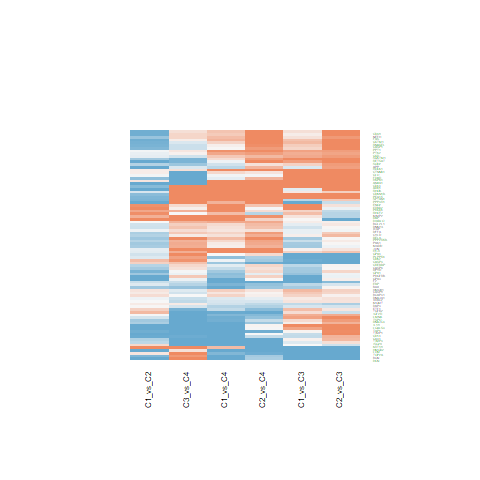

The file beside this chart, header and first rows:
C1_vs_C2.ID, C1_vs_C2.logFC, C1_vs_C2.AveExpr, C1_vs_C2.t, C1_vs_C2.P.Value, C1_vs_C2.adj.P.Val, C1_vs_C2.B, C1_vs_C3.ID, C1_vs_C3.logFC, C1_vs_C3.AveExpr, C1_vs_C3.t, C1_vs_C3.P.Value, C1_vs_C3.adj.P.Val, C1_vs_C3.B, C1_vs_C4.ID, C1_vs_C4.logFC, C1_vs_C4.AveExpr, C1_vs_C4.t, C1_vs_C4.P.Value, C1_vs_C4.adj.P.Val, C1_vs_C4.B, C2_vs_C3.ID, C2_vs_C3.logFC, C2_vs_C3.AveExpr
1676, -0.05525, 19.66, -0.2956, 0.7691, 0.8528, -6.391, 1676, -0.09607, 19.66, -0.4197, 0.677, 0.8019, -6.91, 1676, 0.1545, 19.66, 0.523, 0.6039, 0.7873, -6.437, 1676, -0.04082, 19.66
10059, -0.2655, 21.49, -0.9563, 0.3448, 0.5027, -5.982, 10059, -0.1174, 21.49, -0.3453, 0.7317, 0.8404, -6.939, 10059, 0.2568, 21.49, 0.585, 0.5619, 0.7586, -6.403, 10059, 0.1481, 21.49
2936, -0.09375, 22.12, -0.5174, 0.6078, 0.7333, -6.301, 2936, 0.6474, 22.12, 2.917, 0.005821, 0.02255, -3.086, 2936, 0.7177, 22.12, 2.505, 0.01651, 0.08712, -3.651, 2936, 0.7412, 22.12
2147, -1.083, 22.57, -2.443, 0.01918, 0.06305, -3.663, 2147, -0.9923, 22.57, -1.828, 0.07514, 0.1708, -5.369, 2147, -1.077, 22.57, -1.536, 0.1325, 0.3324, -5.422, 2147, 0.0903, 22.57
7076, -0.9203, 22.56, -2.024, 0.04983, 0.1274, -4.489, 7076, 0.04867, 22.56, 0.0874, 0.9308, 0.962, -6.996, 7076, -1.845, 22.56, -2.567, 0.0142, 0.07921, -3.516, 7076, 0.969, 22.56
4000, -0.02158, 23.44, -0.07211, 0.9429, 0.9681, -6.432, 4000, 0.6543, 23.44, 1.785, 0.08204, 0.1829, -5.443, 4000, -0.8042, 23.44, -1.699, 0.0972, 0.2719, -5.174, 4000, 0.6759, 23.44
301, 0.1654, 24.88, 0.2834, 0.7783, 0.8579, -6.394, 301, 2.642, 24.88, 3.696, 0.0006688, 0.003905, -1.048, 301, 1.212, 24.88, 1.313, 0.1967, 0.4214, -5.725, 301, 2.477, 24.88
6648, -1.081, 23.26, -3.102, 0.003557, 0.01888, -2.147, 6648, 0.7951, 23.26, 1.862, 0.07005, 0.1616, -5.31, 6648, -0.05309, 23.26, -0.09632, 0.9238, 0.9649, -6.569, 6648, 1.876, 23.26
2064, 0.9362, 18.54, 3.951, 0.0003149, 0.003554, 0.1031, 2064, 1.15, 18.54, 3.963, 0.0003041, 0.00207, -0.2929, 2064, 1.412, 18.54, 3.769, 0.0005407, 0.008327, -0.4983, 2064, 0.2138, 18.54
3315, -0.7073, 24.72, -2.224, 0.03199, 0.09174, -4.11, 3315, 1.597, 24.72, 4.1, 0.0002014, 0.001459, 0.1039, 3315, -0.1173, 24.72, -0.2333, 0.8167, 0.9093, -6.547, 3315, 2.305, 24.72
351, -0.4713, 21.33, -1.241, 0.2219, 0.3671, -5.679, 351, 0.342, 21.33, 0.7355, 0.4664, 0.6318, -6.726, 351, -0.2739, 21.33, -0.4562, 0.6507, 0.8176, -6.47, 351, 0.8133, 21.33
3725, -0.5297, 16.63, -1.67, 0.1029, 0.2159, -5.089, 3725, -0.5829, 16.63, -1.501, 0.1414, 0.2744, -5.886, 3725, 0.08399, 16.63, 0.1675, 0.8678, 0.9373, -6.56, 3725, -0.05322, 16.63
3875, 0.2845, 21.32, 0.944, 0.351, 0.5082, -5.994, 3875, 0.003091, 21.32, 0.008374, 0.9934, 0.9962, -7, 3875, -3.939, 21.32, -8.266, 4.05204351152763e-10, 1.6627849981233e-07, 13.05, 3875, -0.2814, 21.32
2876, -0.8666, 23.43, -4.143, 0.000177, 0.002428, 0.644, 2876, -0.5659, 23.43, -2.209, 0.03309, 0.09052, -4.662, 2876, -0.5818, 23.43, -1.759, 0.08638, 0.251, -5.077, 2876, 0.3007, 23.43
3005, -0.1185, 23.68, -0.3673, 0.7154, 0.8161, -6.367, 3005, 0.06855, 23.68, 0.1735, 0.8631, 0.9227, -6.984, 3005, 1.229, 23.68, 2.409, 0.0208, 0.1007, -3.856, 3005, 0.187, 23.68
1634, -1.169, 23.13, -1.691, 0.09874, 0.2096, -5.056, 1634, -2.784, 23.13, -3.289, 0.002133, 0.01001, -2.148, 1634, -1.681, 23.13, -1.538, 0.1321, 0.3323, -5.419, 1634, -1.615, 23.13
4313, 0.9539, 17.98, 2.194, 0.03425, 0.09608, -4.169, 4313, 0.5056, 17.98, 0.9494, 0.3483, 0.5194, -6.547, 4313, 0.5067, 17.98, 0.7371, 0.4655, 0.6848, -6.303, 4313, -0.4483, 17.98
929, -1.46, 21.06, -3.741, 0.0005859, 0.005464, -0.4779, 929, -0.3417, 21.06, -0.7148, 0.479, 0.6433, -6.742, 929, -1.451, 21.06, -2.351, 0.02384, 0.109, -3.977, 929, 1.119, 21.06
2026, -1.163, 23.87, -2.945, 0.005405, 0.02558, -2.528, 2026, -1.483, 23.87, -3.065, 0.003931, 0.01633, -2.721, 2026, 0.6249, 23.87, 1.001, 0.3231, 0.5608, -6.077, 2026, -0.3192, 23.87
2944, -0.9209, 22.48, -2.707, 0.01001, 0.03938, -3.084, 2944, 0.4983, 22.48, 1.196, 0.2389, 0.4004, -6.285, 2944, 0.5936, 22.48, 1.104, 0.2765, 0.5107, -5.971, 2944, 1.419, 22.48
3162, -0.6035, 20.66, -1.593, 0.1192, 0.2393, -5.206, 3162, -0.5568, 20.66, -1.2, 0.2373, 0.3984, -6.28, 3162, -1.217, 20.66, -2.031, 0.04905, 0.1729, -4.603, 3162, 0.04673, 20.66
5159, -0.6037, 19.78, -1.991, 0.05352, 0.1341, -4.55, 5159, -0.6547, 19.78, -1.763, 0.08573, 0.189, -5.479, 5159, -0.7278, 19.78, -1.518, 0.137, 0.3398, -5.448, 5159, -0.05102, 19.78
1191, 0.102, 23.59, 0.3011, 0.7649, 0.8512, -6.389, 1191, 1.818, 23.59, 4.382, 8.54805469783745e-05, 0.0007275, 0.9319, 1191, 0.2775, 23.59, 0.5181, 0.6073, 0.7902, -6.439, 1191, 1.716, 23.59
7153, 0.1537, 19.87, 0.6113, 0.5445, 0.6825, -6.248, 7153, -2.269, 19.87, -7.368, 6.55774877341485e-09, 2.71037889951571e-07, 10.24, 7153, -0.8024, 19.87, -2.018, 0.05049, 0.1764, -4.627, 7153, -2.423, 19.87
3482, 0.5529, 19.52, 1.998, 0.05264, 0.1326, -4.536, 3482, 0.2433, 19.52, 0.7181, 0.477, 0.6414, -6.739, 3482, -0.9636, 19.52, -2.203, 0.03356, 0.1352, -4.276, 3482, -0.3096, 19.52
4744, -0.9327, 21.07, -1.739, 0.08988, 0.1963, -4.979, 4744, 0.09379, 21.07, 0.1428, 0.8872, 0.9373, -6.989, 4744, 0.4082, 21.07, 0.4814, 0.6329, 0.8075, -6.458, 4744, 1.026, 21.07
960, -1.364, 24.08, -2.701, 0.01017, 0.0398, -3.099, 960, 3.123, 24.08, 5.049, 1.06153434902702e-05, 0.0001319, 2.963, 960, 1.31, 24.08, 1.641, 0.1088, 0.2917, -5.265, 960, 4.487, 24.08
4255, 0.003913, 18.84, 0.01804, 0.9857, 0.9924, -6.434, 4255, 0.1814, 18.84, 0.6828, 0.4988, 0.6613, -6.764, 4255, -0.2149, 18.84, -0.6265, 0.5346, 0.7375, -6.378, 4255, 0.1775, 18.84
3958, -1.107, 23.32, -2.161, 0.03688, 0.1015, -4.233, 3958, 1.57, 23.32, 2.502, 0.01662, 0.05279, -4.047, 3958, -1.071, 23.32, -1.322, 0.1938, 0.4188, -5.714, 3958, 2.677, 23.32
633, -0.8247, 23.74, -0.9515, 0.3472, 0.5048, -5.987, 633, -2.231, 23.74, -2.101, 0.0421, 0.1093, -4.873, 633, -1.376, 23.74, -1.004, 0.3214, 0.5596, -6.073, 633, -1.406, 23.74
2878, -1.042, 21.61, -1.957, 0.05755, 0.1417, -4.611, 2878, -1.125, 21.61, -1.724, 0.09253, 0.2001, -5.543, 2878, -0.6875, 21.61, -0.8163, 0.4193, 0.6493, -6.242, 2878, -0.08271, 21.61
2232, -0.03665, 21.99, -0.1321, 0.8956, 0.9375, -6.425, 2232, 2.13, 21.99, 6.269, 2.14731140220294e-07, 4.95433895809475e-06, 6.794, 2232, -0.04991, 21.99, -0.1138, 0.91, 0.9587, -6.567, 2232, 2.167, 21.99
1017, -0.1869, 18.42, -0.6421, 0.5245, 0.6643, -6.229, 1017, -1.469, 18.42, -4.121, 0.0001892, 0.001383, 0.1637, 1017, -0.7065, 18.42, -1.535, 0.1327, 0.3325, -5.423, 1017, -1.282, 18.42
355, -0.6366, 19.03, -2.78, 0.008316, 0.03469, -2.918, 355, 0.2088, 19.03, 0.7446, 0.461, 0.627, -6.72, 355, 0.5098, 19.03, 1.408, 0.167, 0.3827, -5.602, 355, 0.8454, 19.03
3148, 1.676, 23, 5.636, 1.63287068632202e-06, 0.0001203, 5.088, 3148, -2.332, 23, -6.403, 1.40269053453271e-07, 3.41460047495357e-06, 7.214, 3148, 0.5237, 23, 1.114, 0.2722, 0.5062, -5.96, 3148, -4.008, 23
952, -0.9349, 21.24, -1.995, 0.05299, 0.1333, -4.541, 952, 0.2335, 21.24, 0.407, 0.6862, 0.8079, -6.916, 952, 0.4619, 21.24, 0.6236, 0.5365, 0.7388, -6.379, 952, 1.168, 21.24
834, -0.862, 20.17, -2.738, 0.009261, 0.03749, -3.015, 834, 0.3932, 20.17, 1.02, 0.3142, 0.4852, -6.478, 834, 0.07894, 20.17, 0.1586, 0.8748, 0.9412, -6.561, 834, 1.255, 20.17
706, -0.2531, 22.4, -0.7962, 0.4307, 0.585, -6.12, 706, 0.7545, 22.4, 1.938, 0.0599, 0.1433, -5.177, 706, -0.9318, 22.4, -1.854, 0.07134, 0.2229, -4.919, 706, 1.008, 22.4
3301, 0.2536, 21.44, 1.469, 0.1498, 0.2823, -5.385, 3301, 0.3225, 21.44, 1.525, 0.1353, 0.2655, -5.851, 3301, 0.33, 21.44, 1.209, 0.2339, 0.4654, -5.853, 3301, 0.06884, 21.44
1499, 0.1086, 22.49, 0.4219, 0.6754, 0.786, -6.345, 1499, 1.375, 22.49, 4.36, 9.14069206086383e-05, 0.0007655, 0.8669, 1499, 1.609, 22.49, 3.951, 0.000315, 0.0058, 0.01185, 1499, 1.266, 22.49
118, -0.7594, 22.9, -2.344, 0.02423, 0.07473, -3.868, 118, 1.076, 22.9, 2.712, 0.009877, 0.03464, -3.574, 118, 3.41, 22.9, 6.658, 6.20004622729667e-08, 1.04762545811233e-05, 8.201, 118, 1.836, 22.9
7078, -0.4958, 21.29, -1.672, 0.1025, 0.2153, -5.086, 7078, 0.05876, 21.29, 0.1618, 0.8723, 0.9288, -6.986, 7078, -2.312, 21.29, -4.931, 1.54149051310275e-05, 0.0007085, 2.888, 7078, 0.5545, 21.29
2879, -0.1433, 22.39, -0.6009, 0.5514, 0.6886, -6.255, 2879, 0.3291, 22.39, 1.127, 0.2667, 0.4326, -6.364, 2879, 0.9925, 22.39, 2.632, 0.01207, 0.07141, -3.37, 2879, 0.4724, 22.39
836, 0.512, 21.11, 1.431, 0.1604, 0.2964, -5.438, 836, -0.9545, 21.11, -2.178, 0.03551, 0.09559, -4.724, 836, -0.05593, 21.11, -0.09883, 0.9218, 0.9635, -6.569, 836, -1.467, 21.11
7417, -0.06742, 24.96, -0.2586, 0.7973, 0.8706, -6.401, 7417, 0.131, 24.96, 0.4104, 0.6837, 0.8059, -6.914, 7417, -0.1913, 24.96, -0.464, 0.6452, 0.8131, -6.466, 7417, 0.1985, 24.96
1027, -0.2283, 18.6, -0.6107, 0.545, 0.6825, -6.249, 1027, 0.1404, 18.6, 0.3068, 0.7606, 0.8604, -6.952, 1027, 2.789, 18.6, 4.719, 2.99681171328437e-05, 0.001111, 2.252, 1027, 0.3687, 18.6
5538, -0.8075, 22.39, -2.459, 0.01845, 0.06128, -3.629, 5538, 0.3148, 22.39, 0.7828, 0.4384, 0.6065, -6.69, 5538, 0.01824, 22.39, 0.03513, 0.9722, 0.9885, -6.573, 5538, 1.122, 22.39
1611, 0.628, 17.73, 2.745, 0.009079, 0.03697, -2.997, 1611, 0.1752, 17.73, 0.6254, 0.5353, 0.6922, -6.802, 1611, 1.552, 17.73, 4.291, 0.0001129, 0.002783, 0.9858, 1611, -0.4528, 17.73
7818, 0.115, 19.95, 0.4631, 0.6459, 0.7616, -6.327, 7818, -0.3889, 19.95, -1.278, 0.2087, 0.3626, -6.186, 7818, -0.2706, 19.95, -0.6888, 0.495, 0.7081, -6.337, 7818, -0.5039, 19.95
10134, 0.1317, 21.5, 0.5074, 0.6147, 0.7388, -6.306, 10134, 0.4384, 21.5, 1.379, 0.1757, 0.3219, -6.055, 10134, 0.1675, 21.5, 0.4081, 0.6854, 0.8401, -6.49, 10134, 0.3067, 21.5
4060, -1.329, 24.04, -1.513, 0.1383, 0.2663, -5.323, 4060, -3.344, 24.04, -3.109, 0.003494, 0.01495, -2.611, 4060, -3.144, 24.04, -2.263, 0.02922, 0.1243, -4.155, 4060, -2.015, 24.04
839, -0.4509, 20.41, -1.273, 0.2106, 0.354, -5.641, 839, -0.414, 20.41, -0.954, 0.3459, 0.5171, -6.542, 839, -0.1378, 20.41, -0.246, 0.807, 0.9068, -6.544, 839, 0.03695, 20.41
7042, 0.3545, 19.75, 0.9695, 0.3383, 0.4968, -5.97, 7042, 0.5199, 19.75, 1.161, 0.2528, 0.4173, -6.326, 7042, -0.3747, 19.75, -0.6481, 0.5207, 0.7274, -6.364, 7042, 0.1653, 19.75
2107, 0.02784, 21.11, 0.1988, 0.8434, 0.9028, -6.414, 2107, -0.2263, 21.11, -1.32, 0.1946, 0.3459, -6.133, 2107, -0.4647, 21.11, -2.099, 0.04231, 0.1577, -4.476, 2107, -0.2541, 21.11
388, -1.407, 22.09, -3.241, 0.002436, 0.01449, -1.799, 388, -0.148, 22.09, -0.2783, 0.7822, 0.8731, -6.96, 388, 2.564, 22.09, 3.736, 0.0005947, 0.008897, -0.5878, 388, 1.259, 22.09
5534, -0.8503, 20.65, -2.154, 0.03745, 0.1028, -4.246, 5534, -0.4245, 20.65, -0.8779, 0.3854, 0.5558, -6.612, 5534, 1.065, 20.65, 1.706, 0.09583, 0.2691, -5.162, 5534, 0.4259, 20.65
331, -0.283, 18.8, -1.475, 0.1483, 0.2803, -5.377, 331, -0.272, 18.8, -1.157, 0.2541, 0.4188, -6.33, 331, 0.2071, 18.8, 0.6827, 0.4988, 0.7118, -6.341, 331, 0.01096, 18.8
857, -0.9736, 22.19, -2.711, 0.009905, 0.03911, -3.075, 857, -0.3731, 22.19, -0.8483, 0.4014, 0.5715, -6.637, 857, -1.322, 22.19, -2.329, 0.02512, 0.1124, -4.023, 857, 0.6005, 22.19
6890, -1.616, 21.12, -5.185, 6.89527579449672e-06, 0.0002689, 3.717, 6890, 0.7448, 21.12, 1.952, 0.05817, 0.1397, -5.152, 6890, -1.64, 21.12, -3.328, 0.001913, 0.01959, -1.682, 6890, 2.361, 21.12
5970, -0.4663, 20.83, -2.495, 0.0169, 0.05748, -3.551, 5970, 0.08139, 20.83, 0.3556, 0.7241, 0.8345, -6.935, 5970, 0.1976, 20.83, 0.6686, 0.5077, 0.7185, -6.35, 5970, 0.5477, 20.83
... 24 more rows
